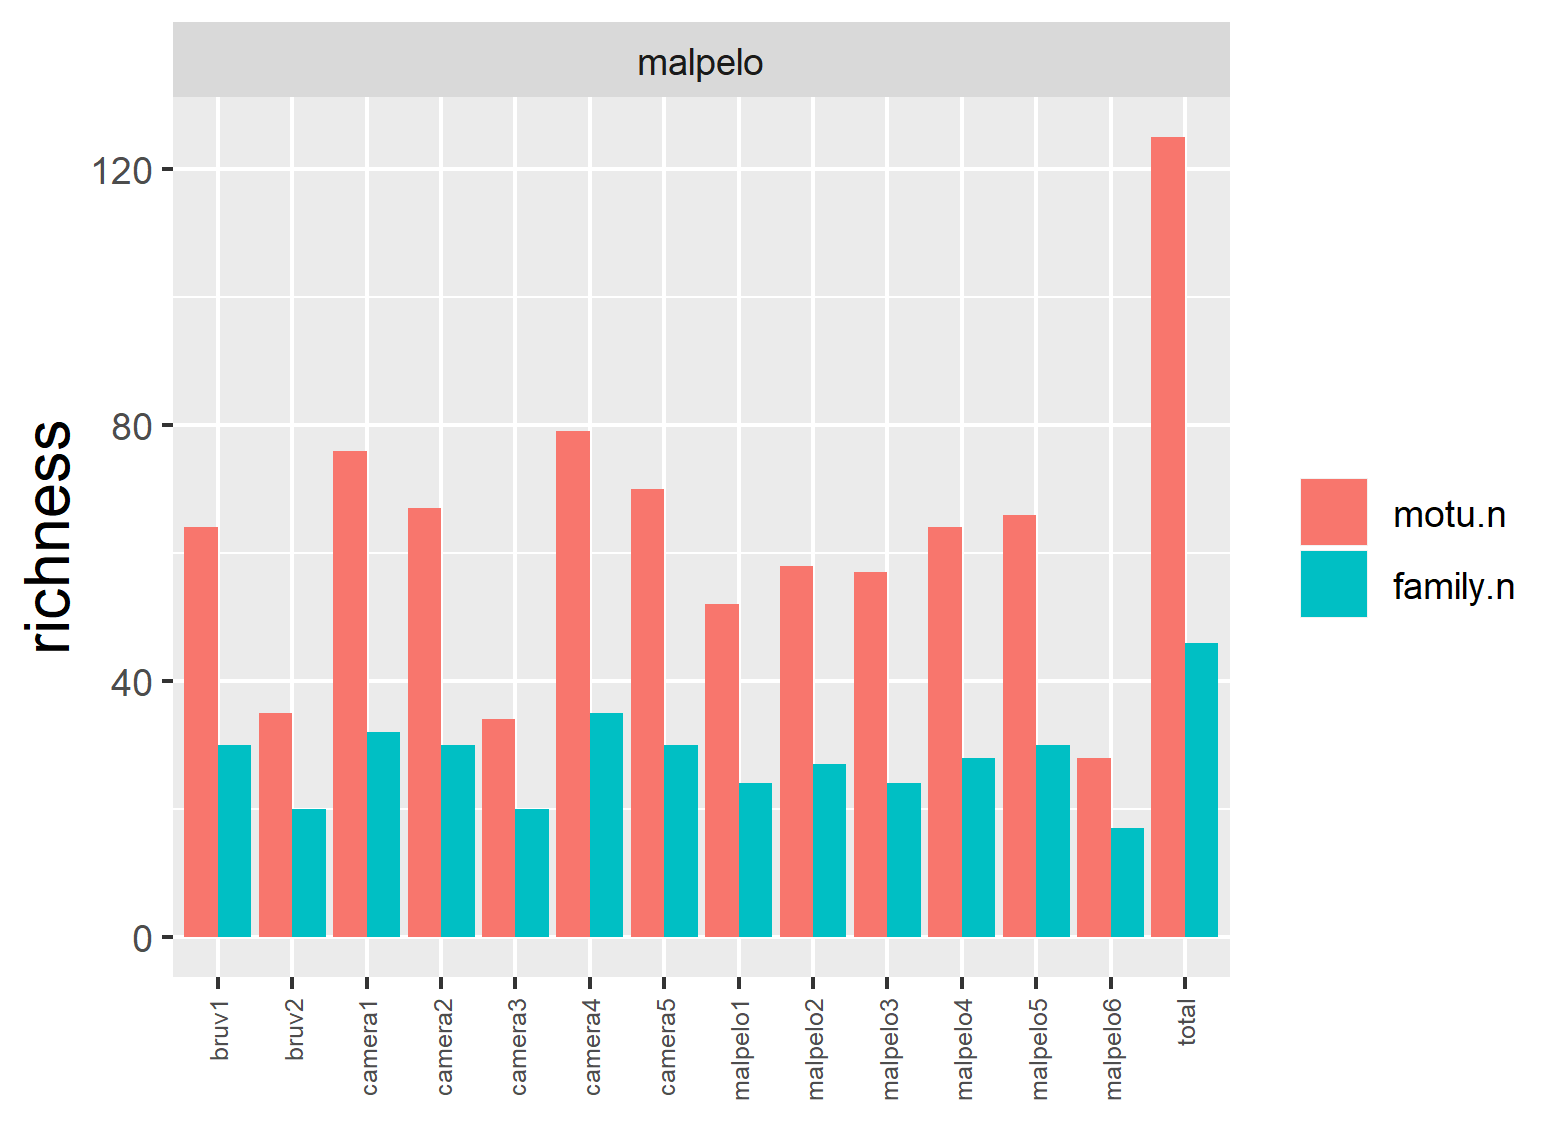

The table this chart was drawn from, first rows:
site, station, motu.n, family.n
malpelo, malpelo1, 52, 24
malpelo, malpelo2, 58, 27
malpelo, malpelo3, 57, 24
malpelo, malpelo5, 66, 30
malpelo, malpelo4, 64, 28
malpelo, camera3, 34, 20
malpelo, malpelo6, 28, 17
malpelo, bruv1, 64, 30
malpelo, camera4, 79, 35
malpelo, camera5, 70, 30
malpelo, camera2, 67, 30
malpelo, bruv2, 35, 20
malpelo, camera1, 76, 32
malpelo, total, 125, 46
